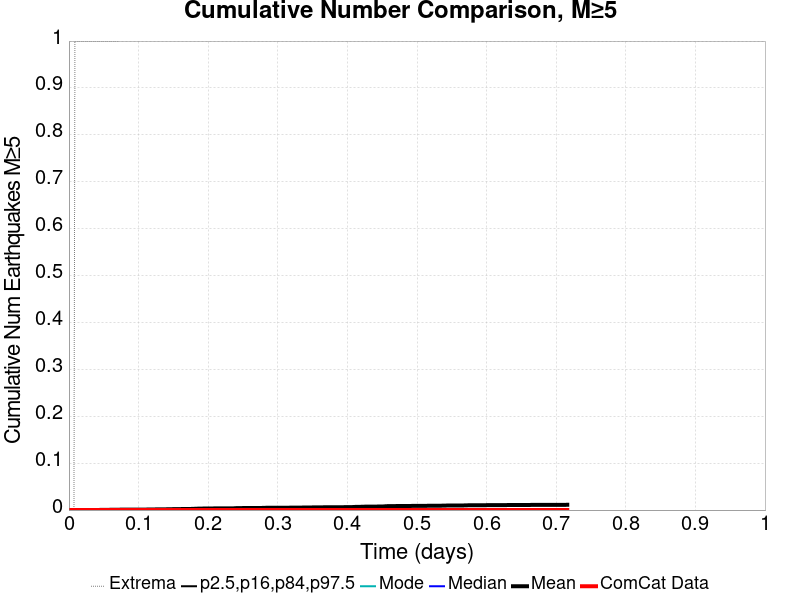

The file beside this chart, header and first rows:
Time (days), ComCat Data, Simulation Mean, Simulation Median, Simulation Mode, Simulation Minimum, Simulation Maximum, 2.5 %-ile, 16 %-ile, 84 %-ile, 97.5 %-ile
0.0, 0.0, 0.0, 0.0, 0.0, 0.0, 0.0, 0.0, 0.0, 0.0, 0.0
0.001435, 0.0, 0.0, 0.0, 0.0, 0.0, 0.0, 0.0, 0.0, 0.0, 0.0
0.002869, 0.0, 0.0, 0.0, 0.0, 0.0, 0.0, 0.0, 0.0, 0.0, 0.0
0.004304, 0.0, 0.0, 0.0, 0.0, 0.0, 0.0, 0.0, 0.0, 0.0, 0.0
0.005739, 0.0, 0.0, 0.0, 0.0, 0.0, 0.0, 0.0, 0.0, 0.0, 0.0
0.007173, 0.0, 0.0, 0.0, 0.0, 0.0, 0.0, 0.0, 0.0, 0.0, 0.0
0.008608, 0.0, 1.0E-4, 0.0, 0.0, 0.0, 1.0, 0.0, 0.0, 0.0, 0.0
0.01004, 0.0, 1.0E-4, 0.0, 0.0, 0.0, 1.0, 0.0, 0.0, 0.0, 0.0
0.01148, 0.0, 1.0E-4, 0.0, 0.0, 0.0, 1.0, 0.0, 0.0, 0.0, 0.0
0.01291, 0.0, 1.0E-4, 0.0, 0.0, 0.0, 1.0, 0.0, 0.0, 0.0, 0.0
0.01435, 0.0, 1.0E-4, 0.0, 0.0, 0.0, 1.0, 0.0, 0.0, 0.0, 0.0
0.01578, 0.0, 1.0E-4, 0.0, 0.0, 0.0, 1.0, 0.0, 0.0, 0.0, 0.0
0.01722, 0.0, 1.0E-4, 0.0, 0.0, 0.0, 1.0, 0.0, 0.0, 0.0, 0.0
0.01865, 0.0, 1.0E-4, 0.0, 0.0, 0.0, 1.0, 0.0, 0.0, 0.0, 0.0
0.02009, 0.0, 1.0E-4, 0.0, 0.0, 0.0, 1.0, 0.0, 0.0, 0.0, 0.0
0.02152, 0.0, 1.0E-4, 0.0, 0.0, 0.0, 1.0, 0.0, 0.0, 0.0, 0.0
0.02296, 0.0, 1.0E-4, 0.0, 0.0, 0.0, 1.0, 0.0, 0.0, 0.0, 0.0
0.02439, 0.0, 1.0E-4, 0.0, 0.0, 0.0, 1.0, 0.0, 0.0, 0.0, 0.0
0.02582, 0.0, 1.0E-4, 0.0, 0.0, 0.0, 1.0, 0.0, 0.0, 0.0, 0.0
0.02726, 0.0, 2.0E-4, 0.0, 0.0, 0.0, 1.0, 0.0, 0.0, 0.0, 0.0
0.02869, 0.0, 2.0E-4, 0.0, 0.0, 0.0, 1.0, 0.0, 0.0, 0.0, 0.0
0.03013, 0.0, 2.0E-4, 0.0, 0.0, 0.0, 1.0, 0.0, 0.0, 0.0, 0.0
0.03156, 0.0, 2.0E-4, 0.0, 0.0, 0.0, 1.0, 0.0, 0.0, 0.0, 0.0
0.033, 0.0, 2.0E-4, 0.0, 0.0, 0.0, 1.0, 0.0, 0.0, 0.0, 0.0
0.03443, 0.0, 2.0E-4, 0.0, 0.0, 0.0, 1.0, 0.0, 0.0, 0.0, 0.0
0.03587, 0.0, 2.0E-4, 0.0, 0.0, 0.0, 1.0, 0.0, 0.0, 0.0, 0.0
0.0373, 0.0, 2.0E-4, 0.0, 0.0, 0.0, 1.0, 0.0, 0.0, 0.0, 0.0
0.03874, 0.0, 2.0E-4, 0.0, 0.0, 0.0, 1.0, 0.0, 0.0, 0.0, 0.0
0.04017, 0.0, 2.0E-4, 0.0, 0.0, 0.0, 1.0, 0.0, 0.0, 0.0, 0.0
0.04161, 0.0, 2.0E-4, 0.0, 0.0, 0.0, 1.0, 0.0, 0.0, 0.0, 0.0
0.04304, 0.0, 2.0E-4, 0.0, 0.0, 0.0, 1.0, 0.0, 0.0, 0.0, 0.0
0.04448, 0.0, 3.0E-4, 0.0, 0.0, 0.0, 1.0, 0.0, 0.0, 0.0, 0.0
0.04591, 0.0, 3.0E-4, 0.0, 0.0, 0.0, 1.0, 0.0, 0.0, 0.0, 0.0
0.04734, 0.0, 3.0E-4, 0.0, 0.0, 0.0, 1.0, 0.0, 0.0, 0.0, 0.0
0.04878, 0.0, 3.0E-4, 0.0, 0.0, 0.0, 1.0, 0.0, 0.0, 0.0, 0.0
0.05021, 0.0, 3.0E-4, 0.0, 0.0, 0.0, 1.0, 0.0, 0.0, 0.0, 0.0
0.05165, 0.0, 3.0E-4, 0.0, 0.0, 0.0, 1.0, 0.0, 0.0, 0.0, 0.0
0.05308, 0.0, 3.0E-4, 0.0, 0.0, 0.0, 1.0, 0.0, 0.0, 0.0, 0.0
0.05452, 0.0, 3.0E-4, 0.0, 0.0, 0.0, 1.0, 0.0, 0.0, 0.0, 0.0
0.05595, 0.0, 3.0E-4, 0.0, 0.0, 0.0, 1.0, 0.0, 0.0, 0.0, 0.0
0.05739, 0.0, 3.0E-4, 0.0, 0.0, 0.0, 1.0, 0.0, 0.0, 0.0, 0.0
0.05882, 0.0, 6.0E-4, 0.0, 0.0, 0.0, 1.0, 0.0, 0.0, 0.0, 0.0
0.06026, 0.0, 6.0E-4, 0.0, 0.0, 0.0, 1.0, 0.0, 0.0, 0.0, 0.0
0.06169, 0.0, 6.0E-4, 0.0, 0.0, 0.0, 1.0, 0.0, 0.0, 0.0, 0.0
0.06313, 0.0, 6.0E-4, 0.0, 0.0, 0.0, 1.0, 0.0, 0.0, 0.0, 0.0
0.06456, 0.0, 6.0E-4, 0.0, 0.0, 0.0, 1.0, 0.0, 0.0, 0.0, 0.0
0.066, 0.0, 6.0E-4, 0.0, 0.0, 0.0, 1.0, 0.0, 0.0, 0.0, 0.0
0.06743, 0.0, 6.0E-4, 0.0, 0.0, 0.0, 1.0, 0.0, 0.0, 0.0, 0.0
0.06887, 0.0, 6.0E-4, 0.0, 0.0, 0.0, 1.0, 0.0, 0.0, 0.0, 0.0
0.0703, 0.0, 7.0E-4, 0.0, 0.0, 0.0, 1.0, 0.0, 0.0, 0.0, 0.0
0.07173, 0.0, 7.0E-4, 0.0, 0.0, 0.0, 1.0, 0.0, 0.0, 0.0, 0.0
0.07317, 0.0, 8.0E-4, 0.0, 0.0, 0.0, 2.0, 0.0, 0.0, 0.0, 0.0
0.0746, 0.0, 8.0E-4, 0.0, 0.0, 0.0, 2.0, 0.0, 0.0, 0.0, 0.0
0.07604, 0.0, 8.0E-4, 0.0, 0.0, 0.0, 2.0, 0.0, 0.0, 0.0, 0.0
0.07747, 0.0, 8.0E-4, 0.0, 0.0, 0.0, 2.0, 0.0, 0.0, 0.0, 0.0
0.07891, 0.0, 8.0E-4, 0.0, 0.0, 0.0, 2.0, 0.0, 0.0, 0.0, 0.0
0.08034, 0.0, 8.0E-4, 0.0, 0.0, 0.0, 2.0, 0.0, 0.0, 0.0, 0.0
0.08178, 0.0, 9.0E-4, 0.0, 0.0, 0.0, 2.0, 0.0, 0.0, 0.0, 0.0
0.08321, 0.0, 9.0E-4, 0.0, 0.0, 0.0, 2.0, 0.0, 0.0, 0.0, 0.0
0.08465, 0.0, 0.001, 0.0, 0.0, 0.0, 2.0, 0.0, 0.0, 0.0, 0.0
... 440 more rows
